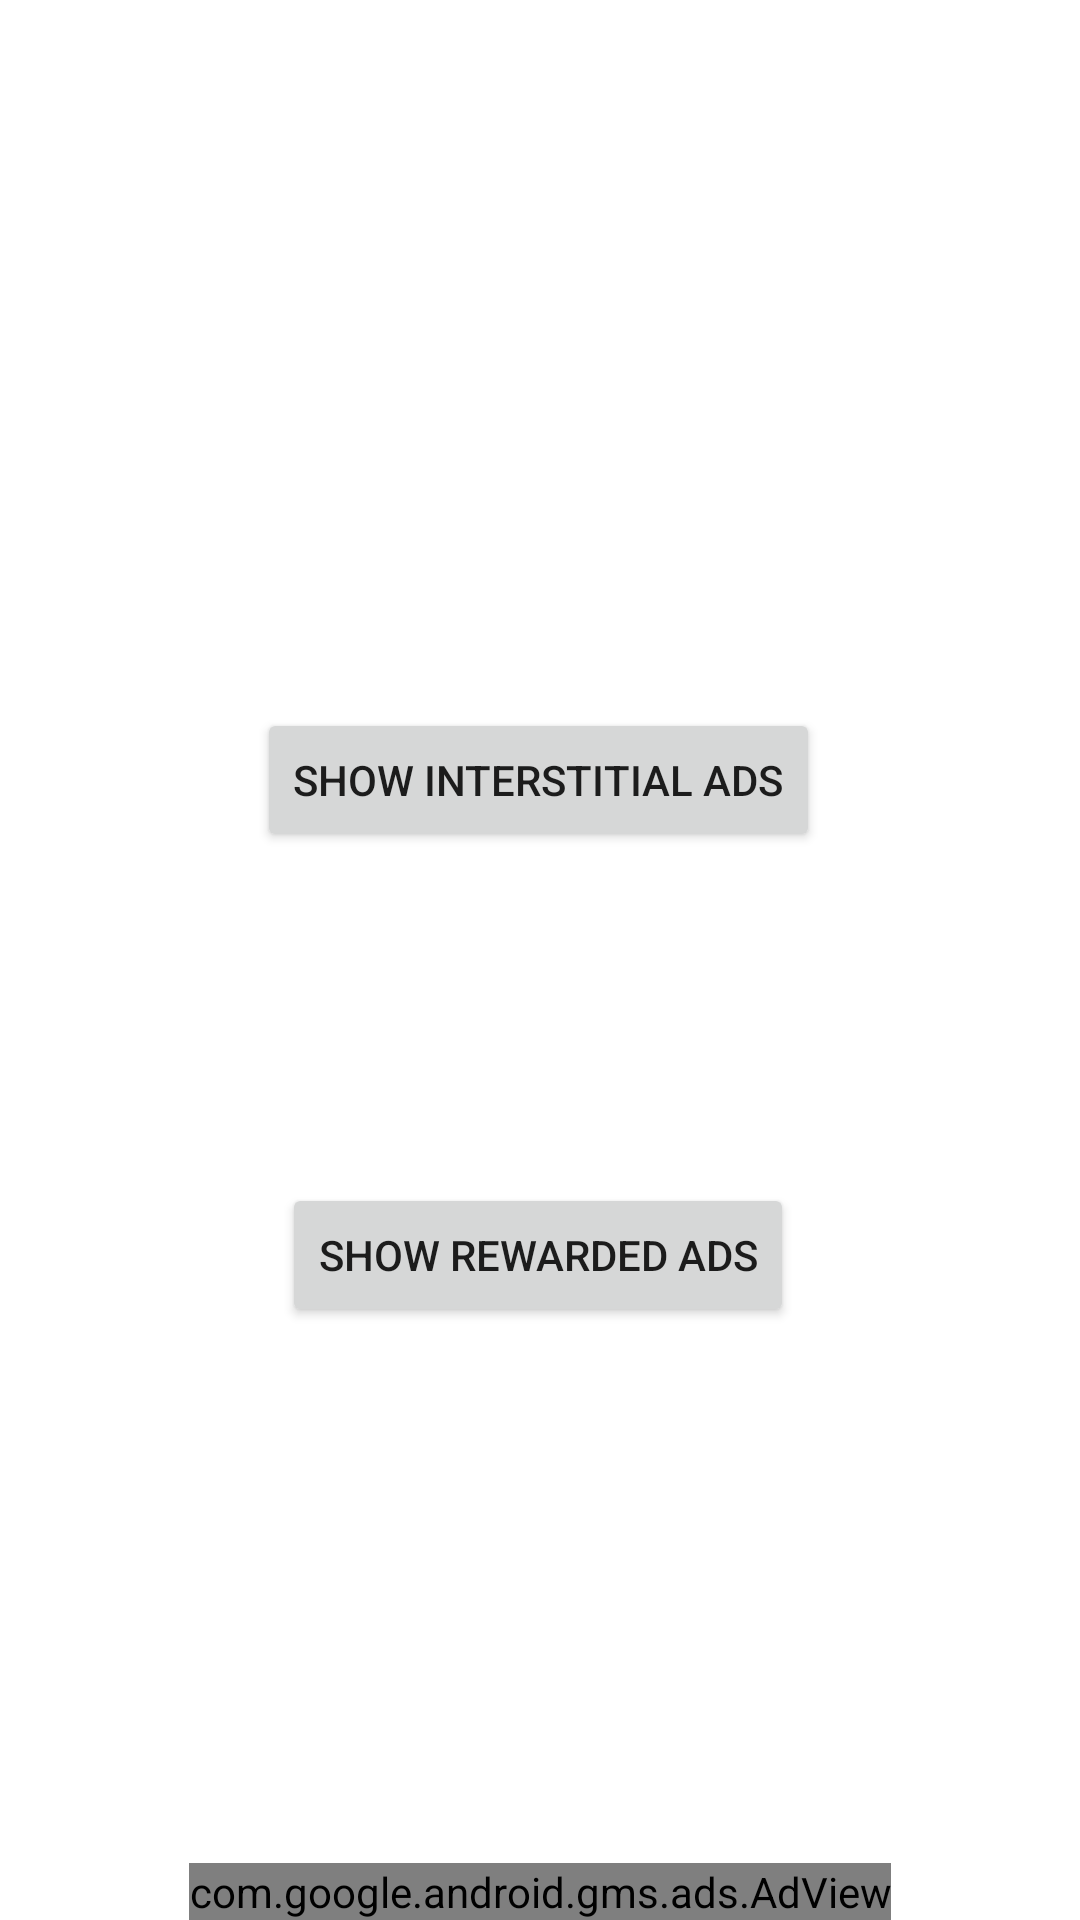

The Android layout XML behind this screen, and the referenced resources:
<!-- AndroidManifest.xml: application theme AppTheme -->
<!-- res/layout/activity_main.xml -->
<?xml version="1.0" encoding="utf-8"?>
<androidx.constraintlayout.widget.ConstraintLayout xmlns:android="http://schemas.android.com/apk/res/android"
    xmlns:app="http://schemas.android.com/apk/res-auto"
    xmlns:tools="http://schemas.android.com/tools"
    android:layout_width="match_parent"
    android:layout_height="match_parent"
    tools:context="com.shivamsingh.shivam.admobapp.MainActivity">


    <com.google.android.gms.ads.AdView
        android:id="@+id/bannerID"
        android:layout_width="wrap_content"
        android:layout_height="wrap_content"
        android:layout_alignParentBottom="true"
        android:layout_centerHorizontal="true"
        app:adSize="BANNER"
        app:adUnitId="ca-app-pub-3647835717520066/3591325640"
        app:layout_constraintBottom_toBottomOf="parent"
        app:layout_constraintEnd_toEndOf="parent"
        app:layout_constraintStart_toStartOf="parent" />

    <Button
        android:id="@+id/btnInterstitialAd"
        android:layout_width="wrap_content"
        android:layout_height="wrap_content"
        android:layout_marginStart="8dp"
        android:layout_marginTop="236dp"
        android:layout_marginEnd="8dp"
        android:text="@string/show_interstitial_ads"
        app:layout_constraintEnd_toEndOf="parent"
        app:layout_constraintHorizontal_bias="0.497"
        app:layout_constraintStart_toStartOf="parent"
        app:layout_constraintTop_toTopOf="parent" />

    <Button
        android:id="@+id/btnRewardedAd"
        android:layout_width="wrap_content"
        android:layout_height="wrap_content"
        android:layout_marginStart="8dp"
        android:layout_marginEnd="8dp"
        android:text="@string/show_rewarded_ads"
        app:layout_constraintBottom_toTopOf="@id/bannerID"
        app:layout_constraintEnd_toEndOf="parent"
        app:layout_constraintHorizontal_bias="0.497"
        app:layout_constraintStart_toStartOf="parent"
        app:layout_constraintTop_toBottomOf="@id/btnInterstitialAd"
        app:layout_constraintVertical_bias="0.382" />

</androidx.constraintlayout.widget.ConstraintLayout>
<!-- resources referenced by this layout -->
<resources>
  <string name="show_interstitial_ads">Show Interstitial Ads</string>
  <string name="show_rewarded_ads">Show Rewarded Ads</string>
</resources>
